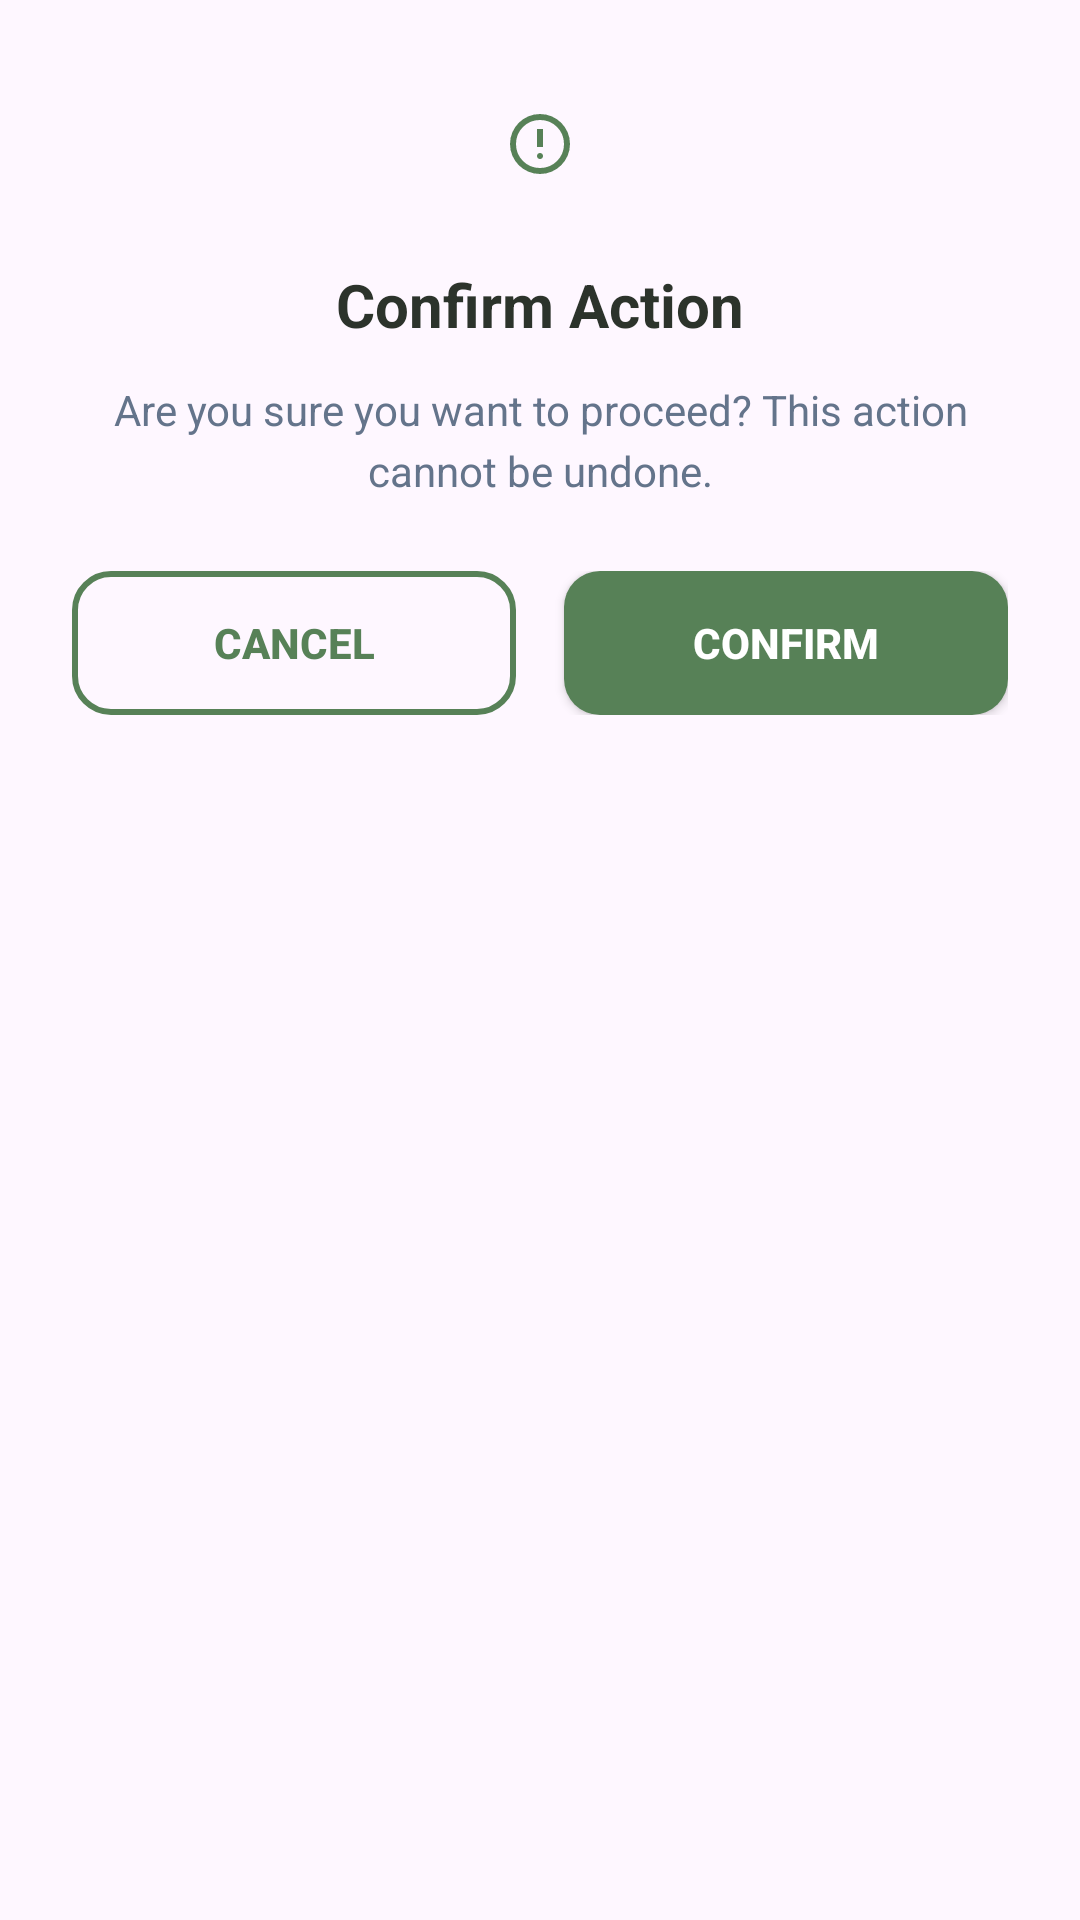

Reconstruct the res/layout file that produces this screen, plus the resources it refers to.
<!-- AndroidManifest.xml: application theme Theme.SariSariStoreApp -->
<!-- res/layout/layout_alert_dialog.xml -->
<?xml version="1.0" encoding="utf-8"?>
<LinearLayout xmlns:android="http://schemas.android.com/apk/res/android"
    xmlns:app="http://schemas.android.com/apk/res-auto"
    android:layout_width="match_parent"
    android:layout_height="wrap_content"
    android:minWidth="340dp"  android:background="@drawable/bg_card_rounded"
    android:backgroundTint="#FFFFFF"
    android:elevation="8dp"
    android:gravity="center_horizontal"
    android:orientation="vertical"
    android:padding="24dp">

    <ImageView
        android:id="@+id/imgAlertIcon"
        android:layout_width="48dp"
        android:layout_height="48dp"
        android:layout_marginBottom="16dp"
        android:background="@drawable/bg_circle_white"
        android:backgroundTint="#E8F0E3"
        android:padding="12dp"
        android:src="@drawable/ic_warning"
        app:tint="@color/kanto_primary" />

    <TextView
        android:id="@+id/tvAlertTitle"
        android:layout_width="match_parent"
        android:layout_height="wrap_content"
        android:layout_marginBottom="12dp"
        android:text="Confirm Action"
        android:textAlignment="center"
        android:textColor="@color/kanto_text_head"
        android:textSize="20sp"
        android:textStyle="bold" />

    <TextView
        android:id="@+id/tvAlertMessage"
        android:layout_width="match_parent"
        android:layout_height="wrap_content"
        android:layout_marginBottom="24dp"
        android:lineSpacingExtra="4dp"
        android:text="Are you sure you want to proceed? This action cannot be undone."
        android:textAlignment="center"
        android:textColor="#64748B"
        android:textSize="14sp" />

    <LinearLayout
        android:layout_width="match_parent"
        android:layout_height="wrap_content"
        android:gravity="center"
        android:orientation="horizontal">

        <Button
            android:id="@+id/btnAlertCancel"
            android:layout_width="0dp"
            android:layout_height="48dp"
            android:layout_marginEnd="8dp"
            android:layout_weight="1"
            android:background="@drawable/bg_dialog_btn_outline"
            android:text="Cancel"
            android:textColor="@color/kanto_primary"
            android:textSize="14sp"
            android:textStyle="bold" />

        <Button
            android:id="@+id/btnAlertConfirm"
            android:layout_width="0dp"
            android:layout_height="48dp"
            android:layout_marginStart="8dp"
            android:layout_weight="1"
            android:background="@drawable/bg_dialog_btn_solid"
            android:text="Confirm"
            android:textColor="@color/white"
            android:textSize="14sp"
            android:textStyle="bold" />
    </LinearLayout>
</LinearLayout>
<!-- resources referenced by this layout -->
<resources>
  <color name="kanto_primary">#578157</color>
  <color name="kanto_text_head">#2C332B</color>
  <color name="white">#FFFFFF</color>
  <!-- drawable bg_dialog_btn_outline (drawable) -->
  <?xml version="1.0" encoding="utf-8"?>
  <shape xmlns:android="http://schemas.android.com/apk/res/android">
      <solid android:color="@android:color/transparent" />
      <stroke android:width="2dp" android:color="@color/kanto_primary" />
      <corners android:radius="12dp" />
  </shape>
  <!-- drawable bg_dialog_btn_solid (drawable) -->
  <?xml version="1.0" encoding="utf-8"?>
  <shape xmlns:android="http://schemas.android.com/apk/res/android">
      <solid android:color="@color/kanto_primary" />
      <corners android:radius="12dp" />
  </shape>
  <!-- drawable ic_warning (drawable) -->
  <vector xmlns:android="http://schemas.android.com/apk/res/android"
      android:width="24dp"
      android:height="24dp"
      android:viewportWidth="960"
      android:viewportHeight="960">
    <path
        android:pathData="M508.5,668.5Q520,657 520,640t-11.5,-28.5Q497,600 480,600t-28.5,11.5Q440,623 440,640t11.5,28.5Q463,680 480,680t28.5,-11.5ZM440,520h80v-240h-80v240ZM480,880q-83,0 -156,-31.5T197,763q-54,-54 -85.5,-127T80,480q0,-83 31.5,-156T197,197q54,-54 127,-85.5T480,80q83,0 156,31.5T763,197q54,54 85.5,127T880,480q0,83 -31.5,156T763,763q-54,54 -127,85.5T480,880ZM480,800q134,0 227,-93t93,-227q0,-134 -93,-227t-227,-93q-134,0 -227,93t-93,227q0,134 93,227t227,93ZM480,480Z"
        android:fillColor="#578157"/>
  </vector>
  <style name="Theme.SariSariStoreApp" parent="Base.Theme.SariSariStoreApp" />
  <style name="Base.Theme.SariSariStoreApp" parent="Theme.Material3.DayNight.NoActionBar">
          <item name="colorPrimary">@color/kanto_primary</item>
  
          <item name="android:statusBarColor">@color/kanto_primary</item>
          <item name="colorControlActivated">@color/kanto_primary</item>
          <item name="android:windowLightStatusBar">false</item>
      </style>
</resources>
